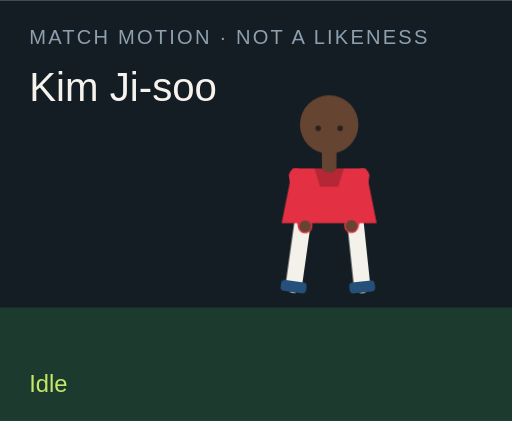
t = 0.00 s
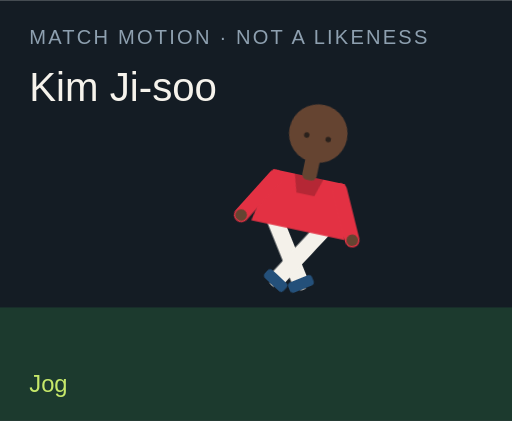
t = 1.50 s
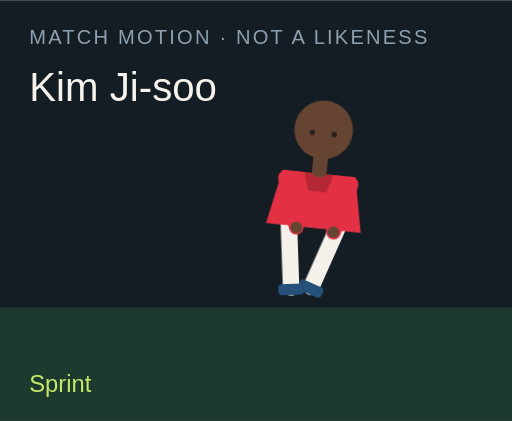
t = 3.00 s
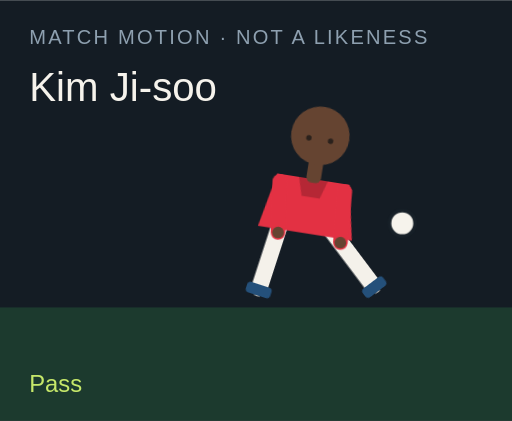
t = 4.50 s
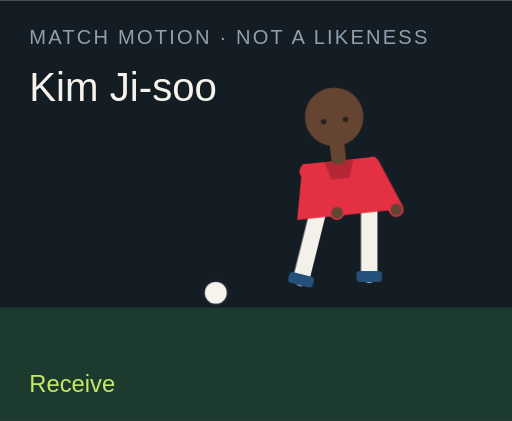
t = 6.00 s
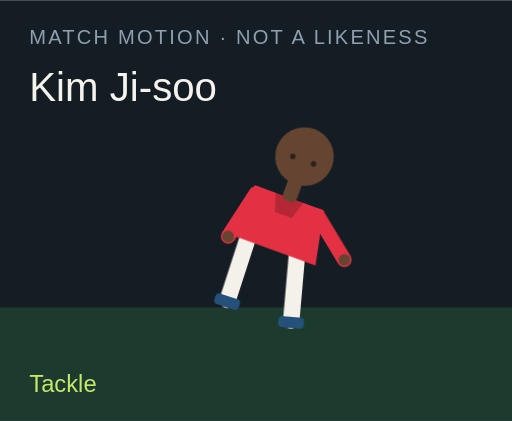
t = 7.50 s

The animated SVG that drew these frames (rendered in a browser with its animation timeline set to each time). Animation: 18 CSS @keyframes rules; one cycle of 9.00 s, repeats indefinitely.

<?xml version="1.0" encoding="UTF-8"?>
<svg xmlns="http://www.w3.org/2000/svg" viewBox="0 0 280 230" role="img">
  <style>@media (prefers-reduced-motion: reduce){animate,animateTransform{display:none}}</style>
  <rect width="280" height="230" fill="#141c24"/>
  <rect y="168" width="280" height="62" fill="#1c3a2e"/>
  <text x="16" y="24" fill="#8ea0b0" font-family="Arial,sans-serif" font-size="11" letter-spacing="1.2">MATCH MOTION · NOT A LIKENESS</text>
  <text x="16" y="55" fill="#f6f3ec" font-family="Impact,sans-serif" font-size="22">Kim Ji-soo</text>
  <circle r="7" fill="#f6f3ec" stroke="#172028" stroke-width="2" id="motion-22848" cx="150" cy="160" opacity="0">
    
    
    
  </circle>
  <g transform="translate(132 40)">
    <g id="motion-22870" transform="rotate(0 48 90)">
      
      <g id="motion-22872" transform="translate(0 0)">
        
        <g transform="translate(34 78)"><g id="motion-22874" transform="rotate(8)"><path d="M0 0 V38" stroke="#f4f1ea" stroke-width="9" stroke-linecap="round"/><rect x="-7" y="36" width="14" height="6" rx="2" fill="#24507a"/></g></g>
        <g transform="translate(62 78)"><g id="motion-22876" transform="rotate(-6)"><path d="M0 0 V38" stroke="#f4f1ea" stroke-width="9" stroke-linecap="round"/><rect x="-7" y="36" width="14" height="6" rx="2" fill="#24507a"/></g></g>
        <path d="M28 52 h40 l6 30 H22 Z" fill="#e33143"/>
        <path d="M40 52 h16 l-3 10 H43 Z" fill="#000" opacity=".2"/>
        <g transform="translate(30 56)"><g id="motion-22878" transform="rotate(-10)"><path d="M0 0 V28" stroke="#e33143" stroke-width="8" stroke-linecap="round"/><circle cx="0" cy="28" r="3.2" fill="#654431"/></g></g>
        <g transform="translate(66 56)"><g id="motion-22880" transform="rotate(12)"><path d="M0 0 V28" stroke="#e33143" stroke-width="8" stroke-linecap="round"/><circle cx="0" cy="28" r="3.2" fill="#654431"/></g></g>
        <rect x="44" y="40" width="8" height="14" rx="3" fill="#654431"/>
        <circle cx="48" cy="28" r="16" fill="#654431"/>
        
        <circle cx="42" cy="30" r="1.5" fill="#2a211c"/><circle cx="54" cy="30" r="1.5" fill="#2a211c"/>
      </g>
    </g>
  </g>
  <text x="16" y="214" fill="#c6e86a" font-family="Arial,sans-serif" font-size="13" opacity="1" id="motion-22852">Idle</text><text x="16" y="214" fill="#c6e86a" font-family="Arial,sans-serif" font-size="13" opacity="0" id="motion-22854">Jog</text><text x="16" y="214" fill="#c6e86a" font-family="Arial,sans-serif" font-size="13" opacity="0" id="motion-22856">Sprint</text><text x="16" y="214" fill="#c6e86a" font-family="Arial,sans-serif" font-size="13" opacity="0" id="motion-22858">Dribble</text><text x="16" y="214" fill="#c6e86a" font-family="Arial,sans-serif" font-size="13" opacity="0" id="motion-22860">Pass</text><text x="16" y="214" fill="#c6e86a" font-family="Arial,sans-serif" font-size="13" opacity="0" id="motion-22862">Shoot</text><text x="16" y="214" fill="#c6e86a" font-family="Arial,sans-serif" font-size="13" opacity="0" id="motion-22864">Receive</text><text x="16" y="214" fill="#c6e86a" font-family="Arial,sans-serif" font-size="13" opacity="0" id="motion-22866">Tackle</text><text x="16" y="214" fill="#c6e86a" font-family="Arial,sans-serif" font-size="13" opacity="0" id="motion-22868">Point</text>
<style>@keyframes track-22849{0%{cx:150px}11.1%{cx:156px}22.2%{cx:164px}33.300000000000004%{cx:142px}44.4%{cx:190px}55.60000000000001%{cx:250px}66.7%{cx:118px}77.8%{cx:150px}88.9%{cx:150px}100%{cx:150px}}@keyframes track-22850{0%{cy:160px}11.1%{cy:158px}22.2%{cy:154px}33.300000000000004%{cy:156px}44.4%{cy:148px}55.60000000000001%{cy:96px}66.7%{cy:160px}77.8%{cy:160px}88.9%{cy:160px}100%{cy:160px}}@keyframes track-22851{0%{opacity:0}11.1%{opacity:0}22.2%{opacity:0}33.300000000000004%{opacity:1}44.4%{opacity:1}55.60000000000001%{opacity:1}66.7%{opacity:1}77.8%{opacity:0}88.9%{opacity:0}100%{opacity:0}}@keyframes track-22853{0%{opacity:1}11.1%{opacity:0}22.2%{opacity:0}33.300000000000004%{opacity:0}44.4%{opacity:0}55.60000000000001%{opacity:0}66.7%{opacity:0}77.8%{opacity:0}88.9%{opacity:0}100%{opacity:1}}@keyframes track-22855{0%{opacity:0}11.1%{opacity:1}22.2%{opacity:0}33.300000000000004%{opacity:0}44.4%{opacity:0}55.60000000000001%{opacity:0}66.7%{opacity:0}77.8%{opacity:0}88.9%{opacity:0}100%{opacity:0}}@keyframes track-22857{0%{opacity:0}11.1%{opacity:0}22.2%{opacity:1}33.300000000000004%{opacity:0}44.4%{opacity:0}55.60000000000001%{opacity:0}66.7%{opacity:0}77.8%{opacity:0}88.9%{opacity:0}100%{opacity:0}}@keyframes track-22859{0%{opacity:0}11.1%{opacity:0}22.2%{opacity:0}33.300000000000004%{opacity:1}44.4%{opacity:0}55.60000000000001%{opacity:0}66.7%{opacity:0}77.8%{opacity:0}88.9%{opacity:0}100%{opacity:0}}@keyframes track-22861{0%{opacity:0}11.1%{opacity:0}22.2%{opacity:0}33.300000000000004%{opacity:0}44.4%{opacity:1}55.60000000000001%{opacity:0}66.7%{opacity:0}77.8%{opacity:0}88.9%{opacity:0}100%{opacity:0}}@keyframes track-22863{0%{opacity:0}11.1%{opacity:0}22.2%{opacity:0}33.300000000000004%{opacity:0}44.4%{opacity:0}55.60000000000001%{opacity:1}66.7%{opacity:0}77.8%{opacity:0}88.9%{opacity:0}100%{opacity:0}}@keyframes track-22865{0%{opacity:0}11.1%{opacity:0}22.2%{opacity:0}33.300000000000004%{opacity:0}44.4%{opacity:0}55.60000000000001%{opacity:0}66.7%{opacity:1}77.8%{opacity:0}88.9%{opacity:0}100%{opacity:0}}@keyframes track-22867{0%{opacity:0}11.1%{opacity:0}22.2%{opacity:0}33.300000000000004%{opacity:0}44.4%{opacity:0}55.60000000000001%{opacity:0}66.7%{opacity:0}77.8%{opacity:1}88.9%{opacity:0}100%{opacity:0}}@keyframes track-22869{0%{opacity:0}11.1%{opacity:0}22.2%{opacity:0}33.300000000000004%{opacity:0}44.4%{opacity:0}55.60000000000001%{opacity:0}66.7%{opacity:0}77.8%{opacity:0}88.9%{opacity:1}100%{opacity:0}}@keyframes track-22871{0%{transform:rotate(0deg)}11.1%{transform:rotate(8deg)}22.2%{transform:rotate(16deg)}33.300000000000004%{transform:rotate(6deg)}44.4%{transform:rotate(4deg)}55.60000000000001%{transform:rotate(14deg)}66.7%{transform:rotate(-6deg)}77.8%{transform:rotate(34deg)}88.9%{transform:rotate(6deg)}100%{transform:rotate(0deg)}}@keyframes track-22873{0%{transform:translate(0px,0px)}11.1%{transform:translate(0px,-3px)}22.2%{transform:translate(0px,-6px)}33.300000000000004%{transform:translate(0px,-2px)}44.4%{transform:translate(0px,2px)}55.60000000000001%{transform:translate(0px,-4px)}66.7%{transform:translate(0px,1px)}77.8%{transform:translate(0px,10px)}88.9%{transform:translate(0px,-4px)}100%{transform:translate(0px,0px)}}@keyframes track-22875{0%{transform:rotate(8deg)}11.1%{transform:rotate(-26deg)}22.2%{transform:rotate(-42deg)}33.300000000000004%{transform:rotate(-8deg)}44.4%{transform:rotate(6deg)}55.60000000000001%{transform:rotate(12deg)}66.7%{transform:rotate(20deg)}77.8%{transform:rotate(-8deg)}88.9%{transform:rotate(4deg)}100%{transform:rotate(8deg)}}@keyframes track-22877{0%{transform:rotate(-6deg)}11.1%{transform:rotate(24deg)}22.2%{transform:rotate(38deg)}33.300000000000004%{transform:rotate(18deg)}44.4%{transform:rotate(-38deg)}55.60000000000001%{transform:rotate(-54deg)}66.7%{transform:rotate(6deg)}77.8%{transform:rotate(-22deg)}88.9%{transform:rotate(-8deg)}100%{transform:rotate(-6deg)}}@keyframes track-22879{0%{transform:rotate(-10deg)}11.1%{transform:rotate(24deg)}22.2%{transform:rotate(36deg)}33.300000000000004%{transform:rotate(-18deg)}44.4%{transform:rotate(10deg)}55.60000000000001%{transform:rotate(-24deg)}66.7%{transform:rotate(-30deg)}77.8%{transform:rotate(12deg)}88.9%{transform:rotate(14deg)}100%{transform:rotate(-10deg)}}@keyframes track-22881{0%{transform:rotate(12deg)}11.1%{transform:rotate(-20deg)}22.2%{transform:rotate(-32deg)}33.300000000000004%{transform:rotate(14deg)}44.4%{transform:rotate(-26deg)}55.60000000000001%{transform:rotate(18deg)}66.7%{transform:rotate(-22deg)}77.8%{transform:rotate(-6deg)}88.9%{transform:rotate(-96deg)}100%{transform:rotate(12deg)}}@media(prefers-reduced-motion:no-preference){#motion-22848{animation:track-22849 9s linear infinite both,track-22850 9s linear infinite both,track-22851 9s steps(1,end) infinite both}#motion-22852{animation:track-22853 9s steps(1,end) infinite both}#motion-22854{animation:track-22855 9s steps(1,end) infinite both}#motion-22856{animation:track-22857 9s steps(1,end) infinite both}#motion-22858{animation:track-22859 9s steps(1,end) infinite both}#motion-22860{animation:track-22861 9s steps(1,end) infinite both}#motion-22862{animation:track-22863 9s steps(1,end) infinite both}#motion-22864{animation:track-22865 9s steps(1,end) infinite both}#motion-22866{animation:track-22867 9s steps(1,end) infinite both}#motion-22868{animation:track-22869 9s steps(1,end) infinite both}#motion-22870{animation:track-22871 9s linear infinite both}#motion-22872{animation:track-22873 9s linear infinite both}#motion-22874{animation:track-22875 9s linear infinite both}#motion-22876{animation:track-22877 9s linear infinite both}#motion-22878{animation:track-22879 9s linear infinite both}#motion-22880{animation:track-22881 9s linear infinite both}}</style></svg>
